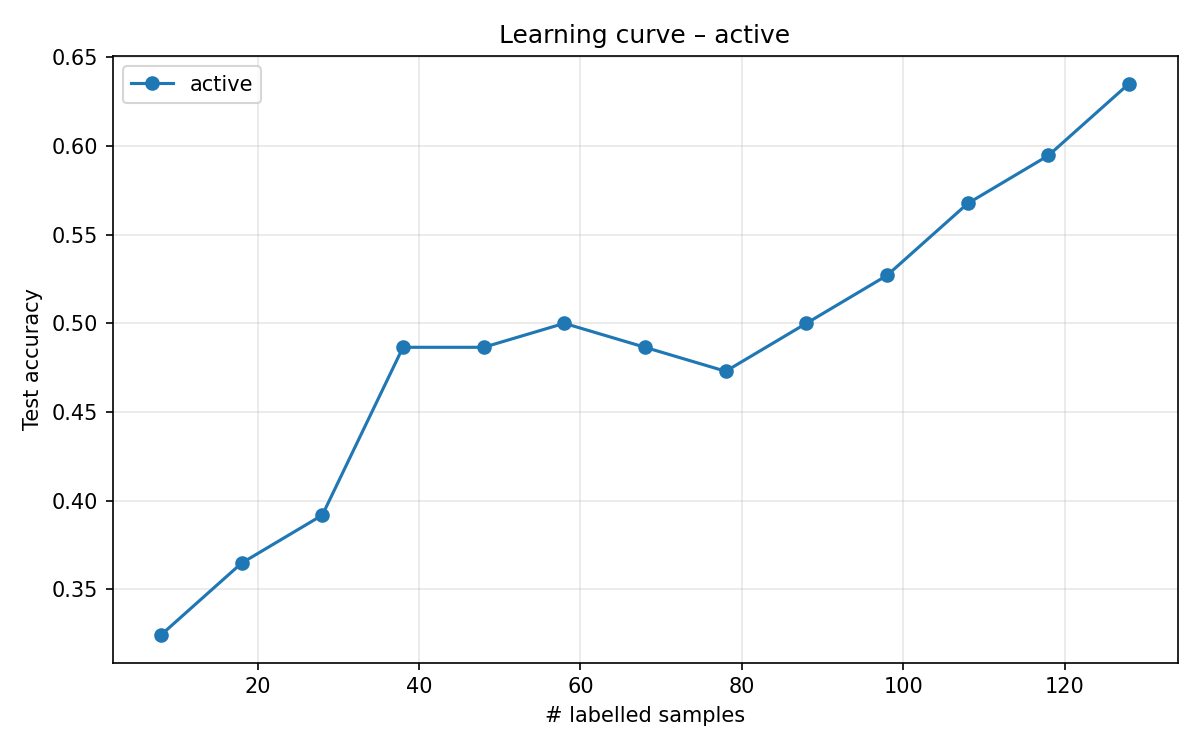

The data file committed next to this chart (first rows):
round, n_labeled, accuracy, strategy
0, 8, 0.3243, active
1, 18, 0.3649, active
2, 28, 0.3919, active
3, 38, 0.4865, active
4, 48, 0.4865, active
5, 58, 0.5, active
6, 68, 0.4865, active
7, 78, 0.473, active
8, 88, 0.5, active
9, 98, 0.527, active
10, 108, 0.5676, active
11, 118, 0.5946, active
12, 128, 0.6351, active
